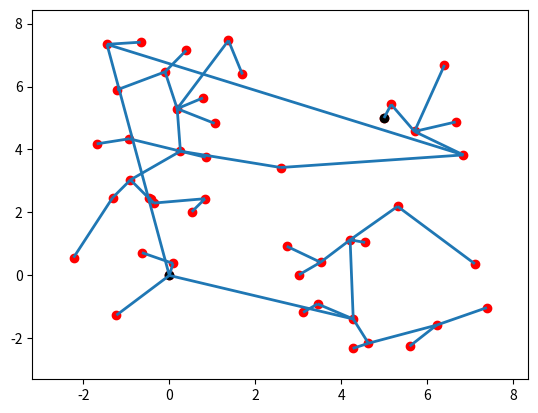

Source code (Python):

import numpy as np
from random import random
import matplotlib.pyplot as plt
from matplotlib import collections  as mc


class Line():
    def __init__(self, p0, p1):
        self.p = np.array(p0)
        self.dirn = np.array(p1) - np.array(p0)
        self.dist = np.linalg.norm(self.dirn)
        self.dirn /= self.dist # normalize

    def path(self, t):
        return self.p + t * self.dirn


def Intersection(line, center, radius):
    a = np.dot(line.dirn, line.dirn)
    b = 2 * np.dot(line.dirn, line.p - center)
    c = np.dot(line.p - center, line.p - center) - radius * radius

    discriminant = b * b - 4 * a * c
    if discriminant < 0:
        return False

    t1 = (-b + np.sqrt(discriminant)) / (2 * a);
    t2 = (-b - np.sqrt(discriminant)) / (2 * a);

    if (t1 < 0 and t2 < 0) or (t1 > line.dist and t2 > line.dist):
        return False

    return True


# p0 = (0., 0.)
# p1 = (1., 1.)
# center = (1., 0.)
# radius1 = 1. / np.sqrt(2) + 0.01
# radius2 = 1. / np.sqrt(2) - 0.01
#
# line = Line(p0, p1)
# print(Intersection(line, center, radius1)) # True
# print(Intersection(line, center, radius2)) # False
# print(Intersection(line, (0.5, 0.5), radius1)) # True
# print(Intersection(line, (2., 2.), radius1)) # False
# print(Intersection(line, (-1., -1.), radius1)) # False



def distance(x, y):
    return np.linalg.norm(np.array(x) - np.array(y))


def isInObstacle(vex):
    for obs in obstacles:
        if distance(obs, vex) < radius:
            return True
    return False


def isThruObstacle(line, obstacles):
    for obs in obstacles:
        if Intersection(line, obs, radius):
            return True
    return False


def nearest(G, vex):
    Nvex = None
    Nidx = None
    minDist = float("inf")

    for idx, v in enumerate(G.vertices):
        line = Line(v, vex)
        if isThruObstacle(line, obstacles):
            continue

        dist = distance(v, vex)
        if dist < minDist:
            minDist = dist
            Nidx = idx
            Nvex = v

    return Nvex, Nidx



class Graph:

    def __init__(self, startpos, endpos):
        self.startpos = startpos
        self.endpos = endpos
        self.vertices = [startpos]
        self.edges = []

        self.sx = endpos[0] - startpos[0]
        self.sy = endpos[1] - startpos[1]

    def randomPosition(self):
        rx = random()
        ry = random()

        posx = self.startpos[0] - (self.sx / 2.) + rx * self.sx * 2
        posy = self.startpos[1] - (self.sy / 2.) + ry * self.sy * 2
        return posx, posy

# startpos = (0., 0.)
# endpos = (3., 2.)
# G = Graph(startpos, endpos)
# G.randomPosition()


def RRT(startpos, endpos):
    G = Graph(startpos, endpos)

    for _ in range(n_iter):
        newvex = G.randomPosition()
        if isInObstacle(newvex):
            continue

        Nvex, Nidx = nearest(G, newvex)
        if Nvex is None:
            continue

        G.edges.append((Nidx, len(G.vertices)))
        G.vertices.append(newvex)

        if distance(newvex, G.endpos) < radius:
            G.edges.append((len(G.vertices)-1, len(G.vertices)))
            G.vertices.append(G.endpos)
            print('success')
            break
    return G


startpos = (0., 0.)
endpos = (5., 5.)
obstacles = [(1., 1.), (2., 2.)]
n_iter = 100
radius = 0.5

G = RRT(startpos, endpos)


def plot(G):
    px = [x for x, y in G.vertices]
    py = [y for x, y in G.vertices]

#     plt.plot(px, py, 'ro')
#     plt.plot(startpos[0], startpos[1], 'go')
#     plt.plot(endpos[0], endpos[1], 'bo')

    fig, ax = plt.subplots()

    ax.scatter(px, py, c='red')
    ax.scatter(startpos[0], startpos[1], c='black')
    ax.scatter(endpos[0], endpos[1], c='black')

    lines = [(G.vertices[edge[0]], G.vertices[edge[1]]) for edge in G.edges]
    lc = mc.LineCollection(lines, linewidths=2)
    ax.add_collection(lc)
    ax.autoscale()
    ax.margins(0.1)
    plt.show()


plot(G)
